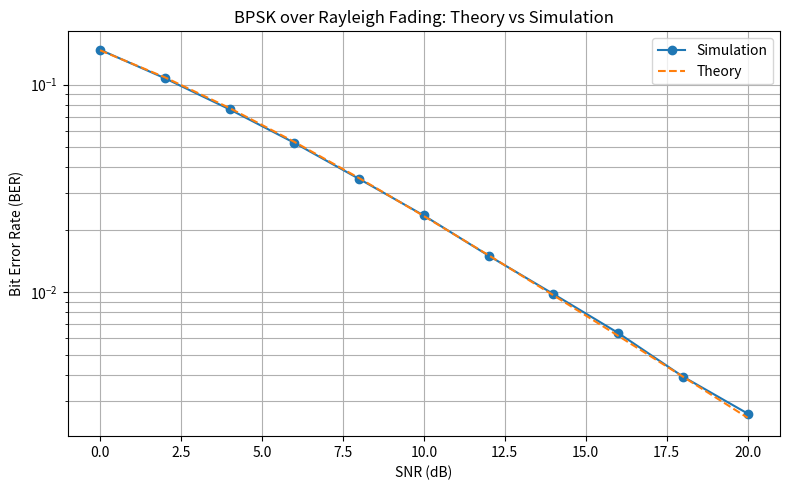

Reproduce this figure in Python. (Note: this script raises an exception after producing the figure.)
import numpy as np
import matplotlib.pyplot as plt

# Reproducibility
np.random.seed(42)

# -------------------------
# Simulation parameters
# -------------------------
N = 100000
snr_db = np.arange(0, 21, 2)
ber_sim = []

# -------------------------
# Monte Carlo Simulation
# -------------------------
for snr in snr_db:
    snr_linear = 10 ** (snr / 10)
    noise_variance = 1 / (2 * snr_linear)

    # Transmitter
    bits = np.random.randint(0, 2, N)
    symbols = 2 * bits - 1   # BPSK: 0->-1, 1->+1

    # Rayleigh fading channel
    h = (np.random.randn(N) + 1j * np.random.randn(N)) / np.sqrt(2)

    # Complex AWGN noise
    noise = np.sqrt(noise_variance) * (
        np.random.randn(N) + 1j * np.random.randn(N)
    )

    # Received signal
    y = h * symbols + noise

    # Coherent detection with perfect CSI
    y_equalized = y / h
    detected_bits = (np.real(y_equalized) > 0).astype(int)

    # BER
    ber = np.mean(bits != detected_bits)
    ber_sim.append(ber)

# Theoretical BER for coherent BPSK over Rayleigh fading
snr_lin = 10 ** (snr_db / 10)
ber_theory = 0.5 * (1 - np.sqrt(snr_lin / (1 + snr_lin)))

# Plot
plt.figure(figsize=(8, 5))
plt.semilogy(snr_db, ber_sim, 'o-', label='Simulation')
plt.semilogy(snr_db, ber_theory, '--', label='Theory')
plt.xlabel('SNR (dB)')
plt.ylabel('Bit Error Rate (BER)')
plt.title('BPSK over Rayleigh Fading: Theory vs Simulation')
plt.grid(True, which='both')
plt.legend()
plt.tight_layout()
plt.savefig('figures/theory_vs_simulation.png', dpi=300)
plt.show()
